5-way image classification set "CNN classification of sugracane diseases" from GitHub (Shabinaja/roboflow-sugarcane-diseases); label vocabulary: healthy, red rot, ring spot, rust, smut.

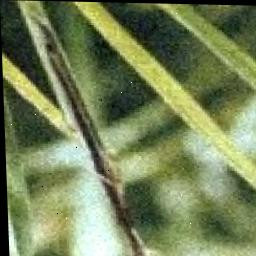
Label: smut

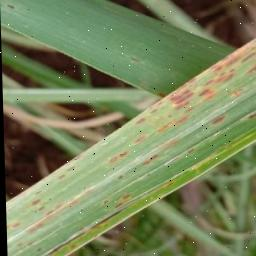
Label: rust

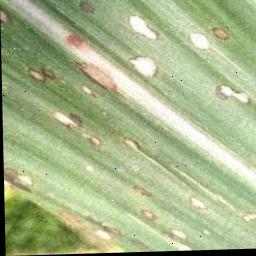
Label: ring spot

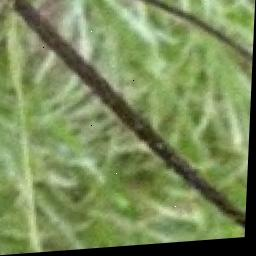
Label: smut

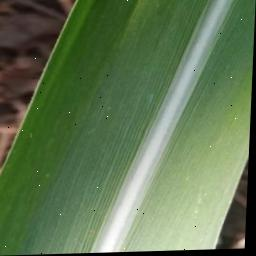
Label: healthy

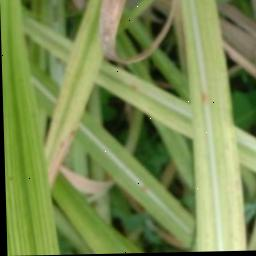
Label: red rot
